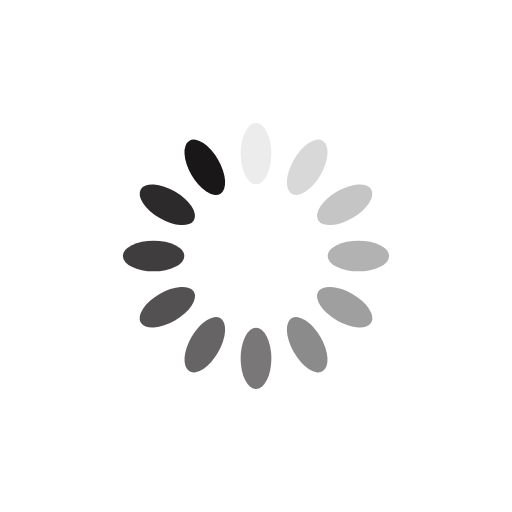
t = 0.00 s
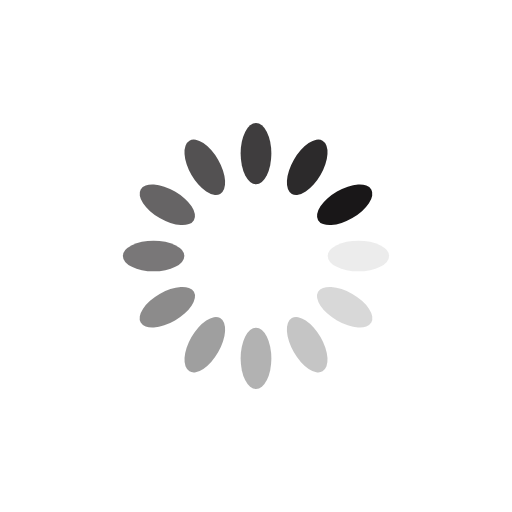
t = 0.25 s
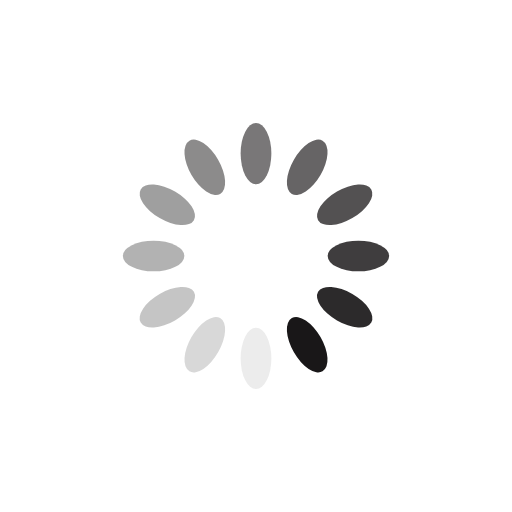
t = 0.50 s
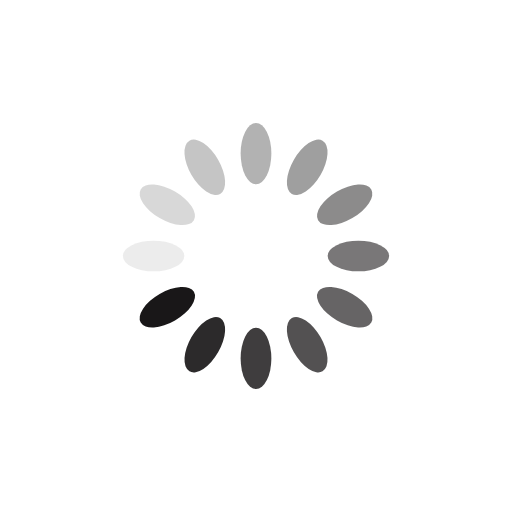
t = 0.75 s

The animated SVG that drew these frames (rendered in a browser with its animation timeline set to each time). Animation: 12 SMIL elements (animate=12); one cycle of 1.00 s, repeats indefinitely.

<?xml version="1.0" encoding="utf-8"?>
<svg xmlns="http://www.w3.org/2000/svg" xmlns:xlink="http://www.w3.org/1999/xlink" style="margin: auto; background: none; display: block; shape-rendering: auto;" width="200px" height="200px" viewBox="0 0 100 100" preserveAspectRatio="xMidYMid">
<g transform="rotate(0 50 50)">
  <rect x="47" y="24" rx="3" ry="6" width="6" height="12" fill="#191718">
    <animate attributeName="opacity" values="1;0" keyTimes="0;1" dur="1s" begin="-0.9166666666666666s" repeatCount="indefinite"></animate>
  </rect>
</g><g transform="rotate(30 50 50)">
  <rect x="47" y="24" rx="3" ry="6" width="6" height="12" fill="#191718">
    <animate attributeName="opacity" values="1;0" keyTimes="0;1" dur="1s" begin="-0.8333333333333334s" repeatCount="indefinite"></animate>
  </rect>
</g><g transform="rotate(60 50 50)">
  <rect x="47" y="24" rx="3" ry="6" width="6" height="12" fill="#191718">
    <animate attributeName="opacity" values="1;0" keyTimes="0;1" dur="1s" begin="-0.75s" repeatCount="indefinite"></animate>
  </rect>
</g><g transform="rotate(90 50 50)">
  <rect x="47" y="24" rx="3" ry="6" width="6" height="12" fill="#191718">
    <animate attributeName="opacity" values="1;0" keyTimes="0;1" dur="1s" begin="-0.6666666666666666s" repeatCount="indefinite"></animate>
  </rect>
</g><g transform="rotate(120 50 50)">
  <rect x="47" y="24" rx="3" ry="6" width="6" height="12" fill="#191718">
    <animate attributeName="opacity" values="1;0" keyTimes="0;1" dur="1s" begin="-0.5833333333333334s" repeatCount="indefinite"></animate>
  </rect>
</g><g transform="rotate(150 50 50)">
  <rect x="47" y="24" rx="3" ry="6" width="6" height="12" fill="#191718">
    <animate attributeName="opacity" values="1;0" keyTimes="0;1" dur="1s" begin="-0.5s" repeatCount="indefinite"></animate>
  </rect>
</g><g transform="rotate(180 50 50)">
  <rect x="47" y="24" rx="3" ry="6" width="6" height="12" fill="#191718">
    <animate attributeName="opacity" values="1;0" keyTimes="0;1" dur="1s" begin="-0.4166666666666667s" repeatCount="indefinite"></animate>
  </rect>
</g><g transform="rotate(210 50 50)">
  <rect x="47" y="24" rx="3" ry="6" width="6" height="12" fill="#191718">
    <animate attributeName="opacity" values="1;0" keyTimes="0;1" dur="1s" begin="-0.3333333333333333s" repeatCount="indefinite"></animate>
  </rect>
</g><g transform="rotate(240 50 50)">
  <rect x="47" y="24" rx="3" ry="6" width="6" height="12" fill="#191718">
    <animate attributeName="opacity" values="1;0" keyTimes="0;1" dur="1s" begin="-0.25s" repeatCount="indefinite"></animate>
  </rect>
</g><g transform="rotate(270 50 50)">
  <rect x="47" y="24" rx="3" ry="6" width="6" height="12" fill="#191718">
    <animate attributeName="opacity" values="1;0" keyTimes="0;1" dur="1s" begin="-0.16666666666666666s" repeatCount="indefinite"></animate>
  </rect>
</g><g transform="rotate(300 50 50)">
  <rect x="47" y="24" rx="3" ry="6" width="6" height="12" fill="#191718">
    <animate attributeName="opacity" values="1;0" keyTimes="0;1" dur="1s" begin="-0.08333333333333333s" repeatCount="indefinite"></animate>
  </rect>
</g><g transform="rotate(330 50 50)">
  <rect x="47" y="24" rx="3" ry="6" width="6" height="12" fill="#191718">
    <animate attributeName="opacity" values="1;0" keyTimes="0;1" dur="1s" begin="0s" repeatCount="indefinite"></animate>
  </rect>
</g>
<!-- [ldio] generated by https://loading.io/ --></svg>